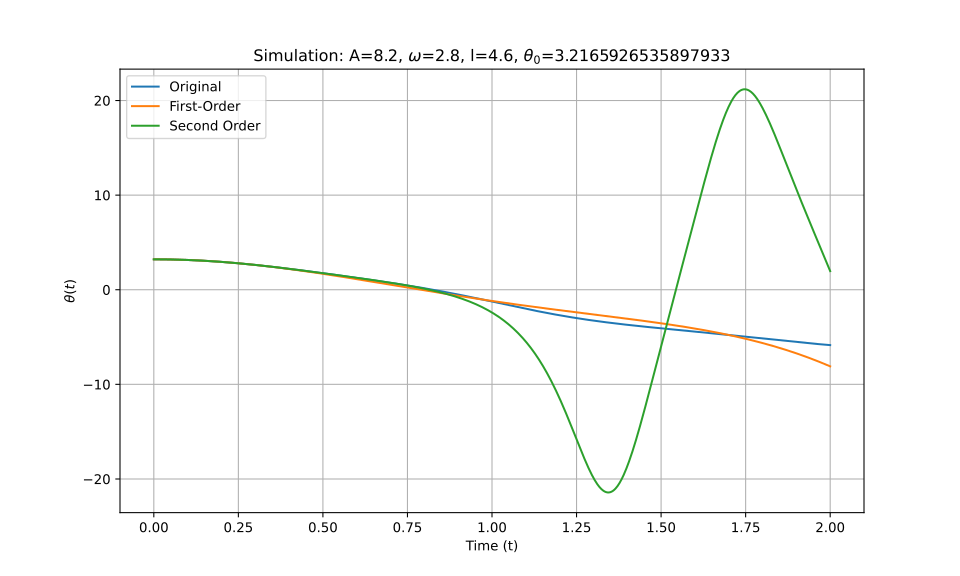

Values plotted in this chart, from the file beside it:
t_eval, Equation_1, Equation_2, Equation_3
0.0, 3.217, 3.217, 3.217
0.002002, 3.217, 3.217, 3.217
0.004004, 3.216, 3.216, 3.216
0.006006, 3.216, 3.216, 3.216
0.008008, 3.216, 3.216, 3.216
0.01001, 3.216, 3.216, 3.216
0.01201, 3.216, 3.216, 3.216
0.01401, 3.215, 3.215, 3.215
0.01602, 3.215, 3.215, 3.215
0.01802, 3.214, 3.214, 3.214
0.02002, 3.214, 3.214, 3.214
0.02202, 3.213, 3.213, 3.213
0.02402, 3.213, 3.213, 3.213
0.02603, 3.212, 3.212, 3.212
0.02803, 3.211, 3.211, 3.211
0.03003, 3.21, 3.21, 3.21
0.03203, 3.21, 3.21, 3.21
0.03403, 3.209, 3.209, 3.209
0.03604, 3.208, 3.208, 3.208
0.03804, 3.207, 3.207, 3.207
0.04004, 3.206, 3.206, 3.206
0.04204, 3.204, 3.204, 3.204
0.04404, 3.203, 3.203, 3.203
0.04605, 3.202, 3.202, 3.202
0.04805, 3.201, 3.201, 3.201
0.05005, 3.199, 3.199, 3.199
0.05205, 3.198, 3.198, 3.198
0.05405, 3.196, 3.196, 3.196
0.05606, 3.195, 3.195, 3.195
0.05806, 3.193, 3.193, 3.193
0.06006, 3.192, 3.192, 3.192
0.06206, 3.19, 3.19, 3.19
0.06406, 3.188, 3.188, 3.188
0.06607, 3.187, 3.187, 3.187
0.06807, 3.185, 3.185, 3.185
0.07007, 3.183, 3.183, 3.183
0.07207, 3.181, 3.181, 3.181
0.07407, 3.179, 3.179, 3.179
0.07608, 3.177, 3.177, 3.177
0.07808, 3.175, 3.175, 3.175
0.08008, 3.173, 3.172, 3.173
0.08208, 3.17, 3.17, 3.17
0.08408, 3.168, 3.168, 3.168
0.08609, 3.166, 3.166, 3.166
0.08809, 3.163, 3.163, 3.163
0.09009, 3.161, 3.161, 3.161
0.09209, 3.158, 3.158, 3.158
0.09409, 3.156, 3.156, 3.156
0.0961, 3.153, 3.153, 3.153
0.0981, 3.151, 3.15, 3.151
0.1001, 3.148, 3.148, 3.148
0.1021, 3.145, 3.145, 3.145
0.1041, 3.142, 3.142, 3.142
0.1061, 3.139, 3.139, 3.139
0.1081, 3.136, 3.136, 3.136
0.1101, 3.133, 3.133, 3.133
0.1121, 3.13, 3.13, 3.13
0.1141, 3.127, 3.127, 3.127
0.1161, 3.124, 3.124, 3.124
0.1181, 3.121, 3.121, 3.121
... 940 more rows
